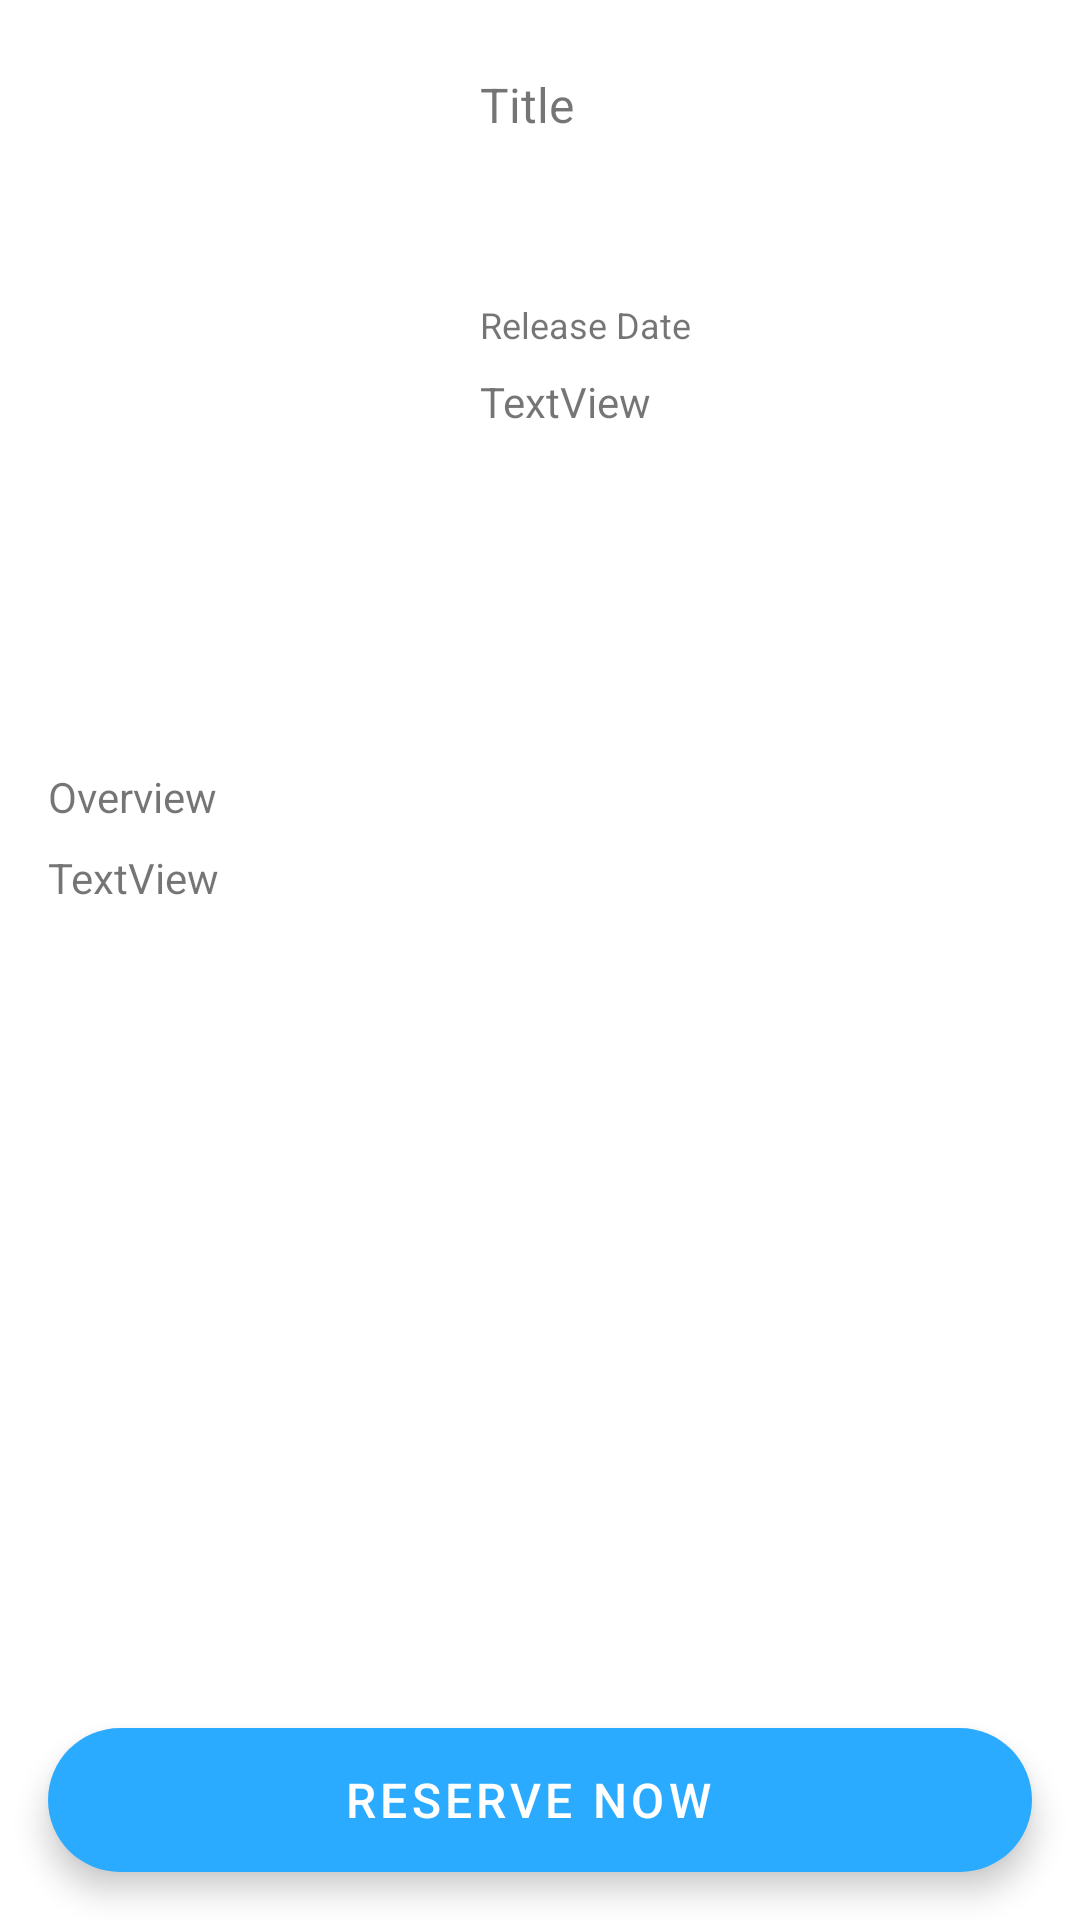

Write the Android layout XML for this screen, with the resource values it uses.
<!-- AndroidManifest.xml: application theme Theme.UASMobileProgramming -->
<!-- res/layout/activity_movie_detail.xml -->
<?xml version="1.0" encoding="utf-8"?>
<androidx.constraintlayout.widget.ConstraintLayout xmlns:android="http://schemas.android.com/apk/res/android"
    xmlns:app="http://schemas.android.com/apk/res-auto"
    xmlns:tools="http://schemas.android.com/tools"
    android:layout_width="match_parent"
    android:layout_height="match_parent"
    tools:context=".MovieDetailActivity">

    <ImageView
        android:id="@+id/imageView_detail_poster"
        android:layout_width="wrap_content"
        android:layout_height="wrap_content"
        android:layout_marginStart="16dp"
        android:layout_marginTop="16dp"
        app:layout_constraintStart_toStartOf="parent"
        app:layout_constraintTop_toTopOf="parent"
        tools:srcCompat="@tools:sample/avatars" />

    <TextView
        android:id="@+id/textView_detail_title"
        android:layout_width="0dp"
        android:layout_height="wrap_content"
        android:layout_marginStart="160dp"
        android:layout_marginTop="24dp"
        android:layout_marginEnd="16dp"
        android:text="Title"
        android:textSize="16sp"
        app:layout_constraintEnd_toEndOf="parent"
        app:layout_constraintStart_toStartOf="parent"
        app:layout_constraintTop_toTopOf="parent" />

    <TextView
        android:id="@+id/textView"
        android:layout_width="0dp"
        android:layout_height="wrap_content"
        android:layout_marginStart="160dp"
        android:layout_marginTop="100dp"
        android:layout_marginEnd="16dp"
        android:text="Release Date"
        android:textSize="12sp"
        app:layout_constraintEnd_toEndOf="parent"
        app:layout_constraintStart_toStartOf="parent"
        app:layout_constraintTop_toTopOf="parent" />

    <TextView
        android:id="@+id/textView_detail_releaseDate"
        android:layout_width="0dp"
        android:layout_height="wrap_content"
        android:layout_marginStart="160dp"
        android:layout_marginTop="8dp"
        android:layout_marginEnd="16dp"
        android:text="TextView"
        app:layout_constraintEnd_toEndOf="parent"
        app:layout_constraintStart_toStartOf="parent"
        app:layout_constraintTop_toBottomOf="@+id/textView" />

    <TextView
        android:id="@+id/textView_overviewLabel"
        android:layout_width="wrap_content"
        android:layout_height="wrap_content"
        android:layout_marginStart="16dp"
        android:layout_marginTop="256dp"
        android:text="Overview"
        app:layout_constraintStart_toStartOf="parent"
        app:layout_constraintTop_toTopOf="parent" />

    <TextView
        android:id="@+id/textView_detail_overview"
        android:layout_width="0dp"
        android:layout_height="wrap_content"
        android:layout_marginStart="16dp"
        android:layout_marginTop="8dp"
        android:layout_marginEnd="16dp"
        android:text="TextView"
        app:layout_constraintEnd_toEndOf="parent"
        app:layout_constraintStart_toStartOf="parent"
        app:layout_constraintTop_toBottomOf="@+id/textView_overviewLabel" />

    <com.google.android.material.floatingactionbutton.ExtendedFloatingActionButton
        android:id="@+id/extended_fab_reserve"
        android:layout_width="0dp"
        android:layout_height="wrap_content"
        android:layout_gravity="bottom|right"
        android:layout_margin="16dp"
        android:layout_marginStart="16dp"
        android:layout_marginEnd="16dp"
        android:text="Reserve Now"
        android:textAlignment="center"
        android:textColor="#FFFFFF"
        android:textSize="16sp"
        app:backgroundTint="#2BABFF"
        app:layout_constraintBottom_toBottomOf="parent"
        app:layout_constraintEnd_toEndOf="parent"
        app:layout_constraintStart_toStartOf="parent" />

</androidx.constraintlayout.widget.ConstraintLayout>
<!-- resources referenced by this layout -->
<resources>
  <style name="Theme.UASMobileProgramming" parent="Theme.MaterialComponents.DayNight.DarkActionBar">
          
          <item name="colorPrimary">@color/purple_500</item>
          <item name="colorPrimaryVariant">@color/purple_700</item>
          <item name="colorOnPrimary">@color/white</item>
          
          <item name="colorSecondary">@color/teal_200</item>
          <item name="colorSecondaryVariant">@color/teal_700</item>
          <item name="colorOnSecondary">@color/black</item>
          
          <item name="android:statusBarColor">?attr/colorPrimaryVariant</item>
          
      </style>
  <!-- not gathered from this repository: default colours our renderer supplied (Android Studio template values) -->
  <color name="purple_500">#FF6200EE</color>
  <color name="purple_700">#FF3700B3</color>
  <color name="teal_200">#FF03DAC5</color>
  <color name="teal_700">#FF018786</color>
  <color name="black">#FF000000</color>
  <color name="white">#FFFFFFFF</color>
</resources>
